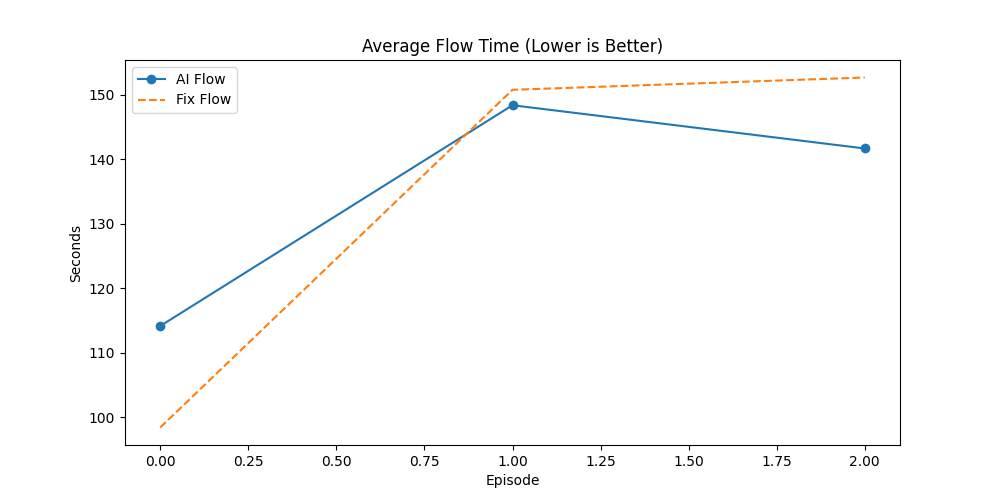

Data behind this chart, as committed beside it:
Episode, AI_Done(%), Fix_Done(%), AI_Flow, Fix_Flow, AI_Makespan, Fix_Makespan, AI_GA_Time, Fix_GA_Time, Winner
7, 45.0, 40.0, 114.1, 98.41, 481.1, 473.1, 68.3, 163.1, AI
8, 50.51, 40.4, 148.4, 150.8, 491.9, 502.9, 67.12, 206.4, AI
9, 32.0, 28, 141.7, 152.7, 488.9, 490.9, 93.26, 259.3, AI
